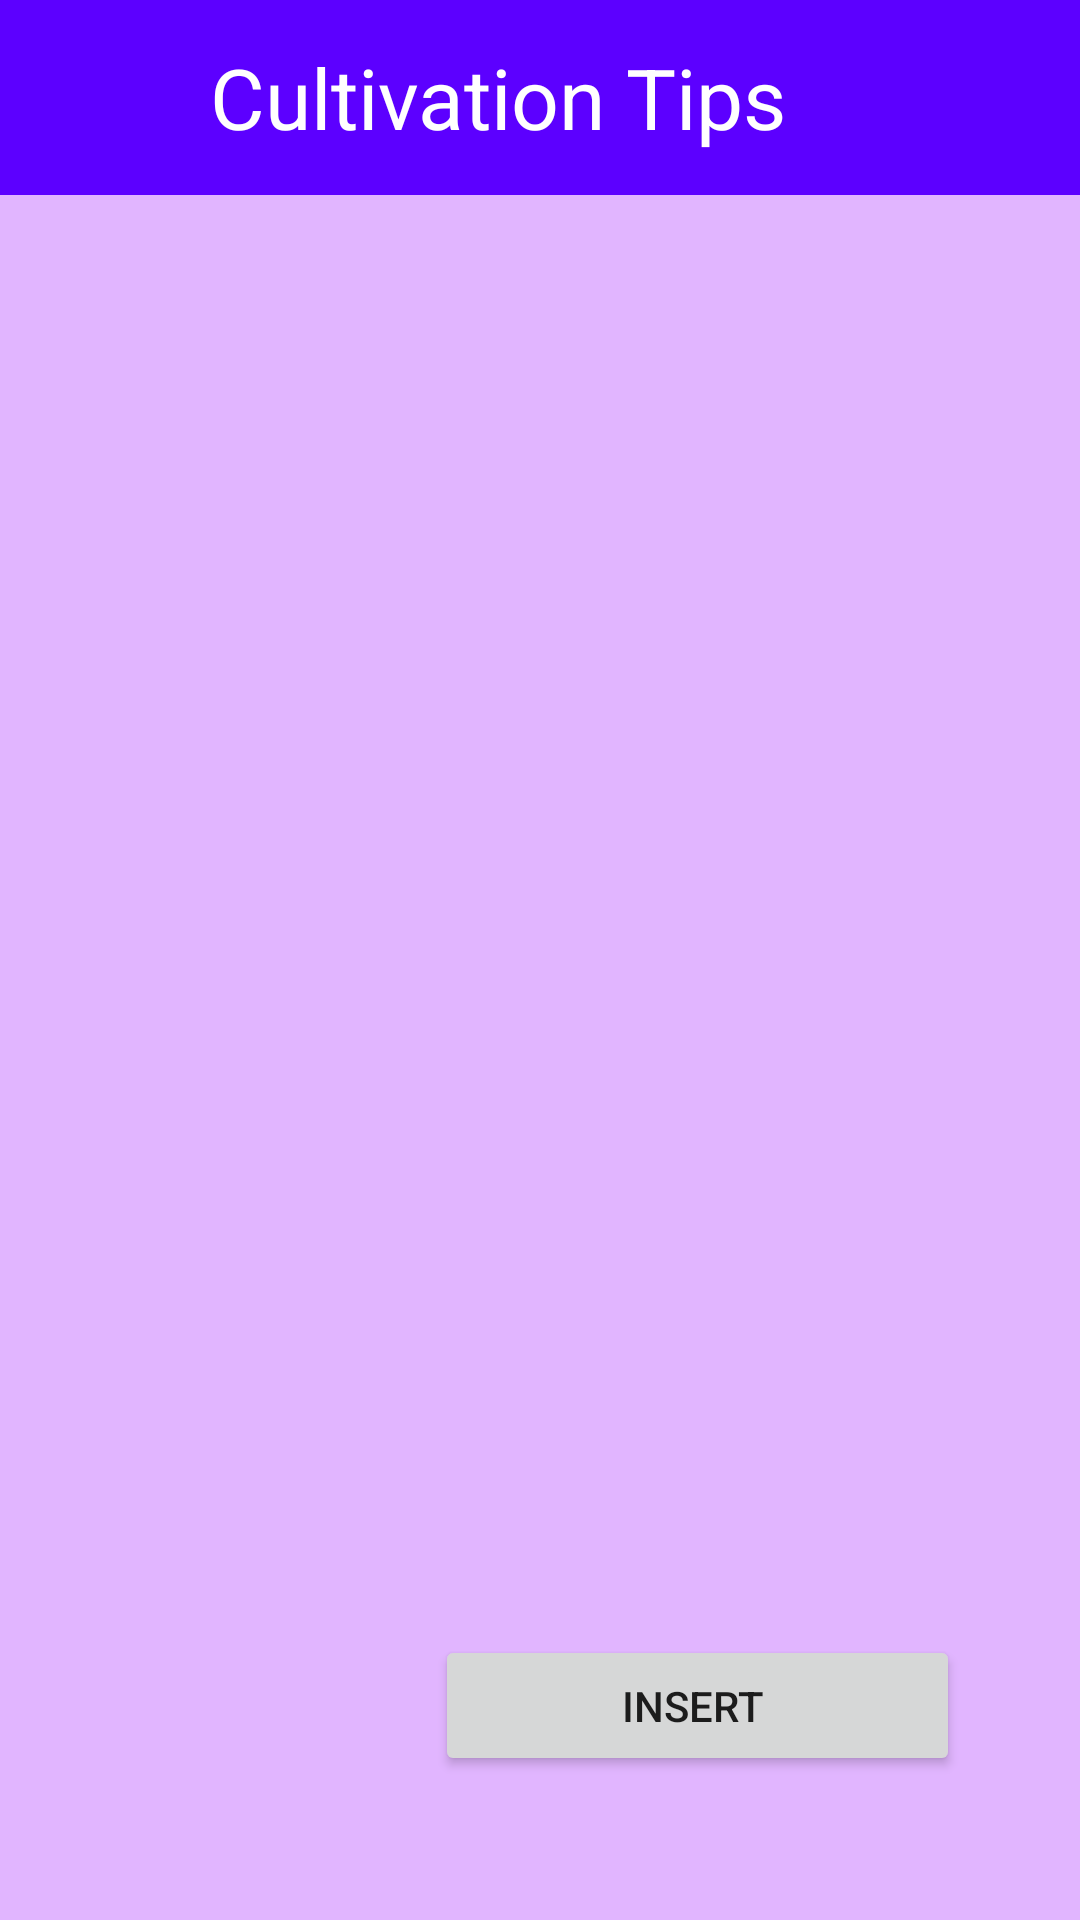

Here is an Android app screen rendered from its layout file. Give the layout XML and the strings, colors and styles it references.
<!-- AndroidManifest.xml: application theme Theme.Admin -->
<!-- res/layout/activity_cultivation_page.xml -->
<?xml version="1.0" encoding="utf-8"?>
<androidx.constraintlayout.widget.ConstraintLayout xmlns:android="http://schemas.android.com/apk/res/android"
    xmlns:app="http://schemas.android.com/apk/res-auto"
    xmlns:tools="http://schemas.android.com/tools"
    android:layout_width="match_parent"
    android:layout_height="match_parent"
    android:background="@color/purpleall"
    tools:context=".CultivationPage">



    <LinearLayout
        android:id="@+id/linearLayout5"
        android:layout_width="match_parent"
        android:layout_height="65dp"
        android:background="#5C00FF"
        android:orientation="horizontal"
        app:layout_constraintEnd_toEndOf="parent"
        app:layout_constraintStart_toStartOf="parent"
        app:layout_constraintTop_toTopOf="parent">

        <ImageButton
            android:id="@+id/userbackbtn"
            android:layout_width="50dp"
            android:layout_height="50dp"
            android:layout_gravity="center"
            android:background="#5C00FF"
            android:src="@drawable/white_back_arro"
            tools:ignore="SpeakableTextPresentCheck" />

        <TextView
            android:layout_width="wrap_content"
            android:layout_height="wrap_content"
            android:layout_gravity="center"
            android:layout_marginLeft="20dp"
            android:text="Cultivation Tips"
            android:textColor="@color/white"
            android:textSize="28dp" />

    </LinearLayout>

    <androidx.recyclerview.widget.RecyclerView
        android:id="@+id/cultrecview"
        android:layout_width="match_parent"
        android:layout_height="0dp"
        app:layout_constraintBottom_toBottomOf="parent"
        app:layout_constraintTop_toBottomOf="@+id/linearLayout5" />

    <Button
        android:id="@+id/cultinserrtbtn"
        android:layout_width="175dp"
        android:layout_height="47dp"
        android:layout_marginEnd="40dp"
        android:layout_marginBottom="48dp"
        android:text="Insert "
        app:layout_constraintBottom_toBottomOf="@+id/cultrecview"
        app:layout_constraintEnd_toEndOf="parent" />


</androidx.constraintlayout.widget.ConstraintLayout>
<!-- resources referenced by this layout -->
<resources>
  <color name="purpleall">#E1B5FF</color>
  <color name="white">#FFFFFFFF</color>
  <style name="Theme.Admin" parent="Base.Theme.Admin" />
  <style name="Base.Theme.Admin" parent="Theme.MaterialComponents.DayNight.NoActionBar">
          
          
      </style>
</resources>
